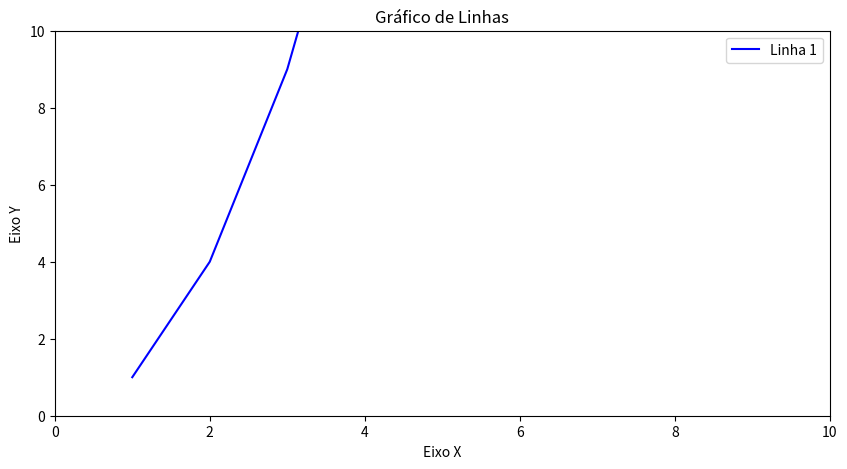

The script that saved this image:
import matplotlib.pyplot as plt

fig, ax = plt.subplots()
fig.set_size_inches(10, 5)
ax.set_title("Gráfico de Linhas")
ax.set_xlabel("Eixo X")
ax.set_ylabel("Eixo Y")
ax.set_xlim(0, 10)
ax.set_ylim(0, 10)
ax.plot([1, 2, 3, 4, 5], [1, 4, 9, 16, 25], linestyle='-', color='b', label='Linha 1')
ax.legend()

plt.show()